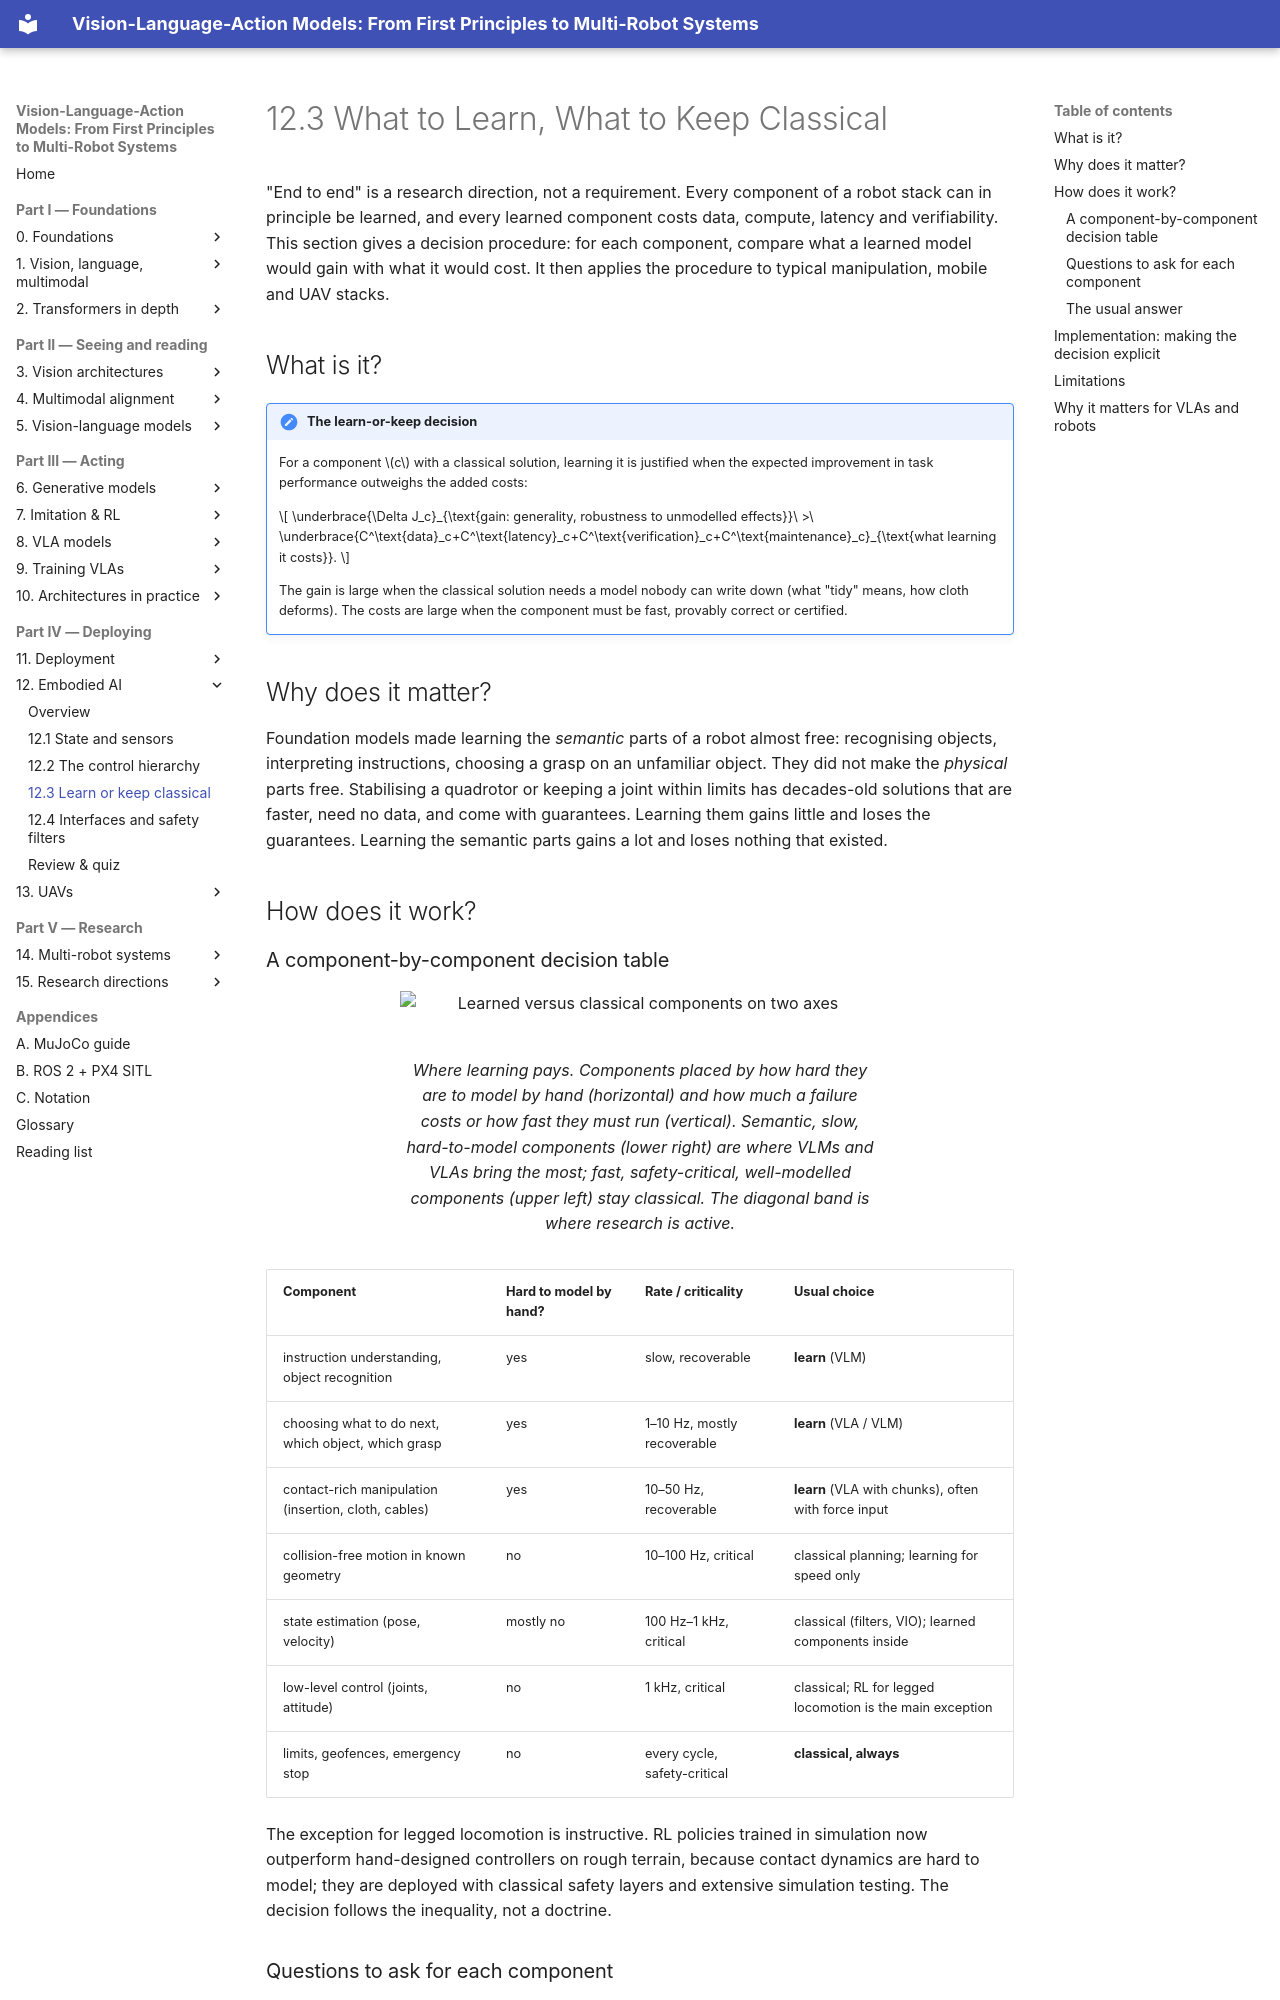

repository: invidia0/mr-vlas · page: chapters/12-embodied/learn-or-classical.html · generator: mkdocs

# 12.3 What to Learn, What to Keep Classical

"End to end" is a research direction, not a requirement. Every component of a robot stack can in principle be learned, and every learned component costs data, compute, latency and verifiability. This section gives a decision procedure: for each component, compare what a learned model would gain with what it would cost. It then applies the procedure to typical manipulation, mobile and UAV stacks.

## What is it?

!!! definition "The learn-or-keep decision"
    For a component $c$ with a classical solution, learning it is justified when the expected improvement in task performance outweighs the added costs:

    $$
    \underbrace{\Delta J_c}_{\text{gain: generality, robustness to unmodelled effects}}\ >\ \underbrace{C^\text{data}_c+C^\text{latency}_c+C^\text{verification}_c+C^\text{maintenance}_c}_{\text{what learning it costs}}.
    $$

    The gain is large when the classical solution needs a model nobody can write down (what "tidy" means, how cloth deforms). The costs are large when the component must be fast, provably correct or certified.

## Why does it matter?

Foundation models made learning the *semantic* parts of a robot almost free: recognising objects, interpreting instructions, choosing a grasp on an unfamiliar object. They did not make the *physical* parts free. Stabilising a quadrotor or keeping a joint within limits has decades-old solutions that are faster, need no data, and come with guarantees. Learning them gains little and loses the guarantees. Learning the semantic parts gains a lot and loses nothing that existed.

## How does it work?

### A component-by-component decision table

<figure markdown="span">
  ![Learned versus classical components on two axes](../../assets/figures/learn-vs-classical.svg)
  <figcaption markdown="span">Where learning pays. Components placed by how hard they are to model by hand (horizontal) and how much a failure costs or how fast they must run (vertical). Semantic, slow, hard-to-model components (lower right) are where VLMs and VLAs bring the most; fast, safety-critical, well-modelled components (upper left) stay classical. The diagonal band is where research is active.</figcaption>
</figure>

| Component | Hard to model by hand? | Rate / criticality | Usual choice |
|---|---|---|---|
| instruction understanding, object recognition | yes | slow, recoverable | **learn** (VLM) |
| choosing what to do next, which object, which grasp | yes | 1–10 Hz, mostly recoverable | **learn** (VLA / VLM) |
| contact-rich manipulation (insertion, cloth, cables) | yes | 10–50 Hz, recoverable | **learn** (VLA with chunks), often with force input |
| collision-free motion in known geometry | no | 10–100 Hz, critical | classical planning; learning for speed only |
| state estimation (pose, velocity) | mostly no | 100 Hz–1 kHz, critical | classical (filters, VIO); learned components inside |
| low-level control (joints, attitude) | no | 1 kHz, critical | classical; RL for legged locomotion is the main exception |
| limits, geofences, emergency stop | no | every cycle, safety-critical | **classical, always** |

The exception for legged locomotion is instructive. RL policies trained in simulation now outperform hand-designed controllers on rough terrain, because contact dynamics are hard to model; they are deployed with classical safety layers and extensive simulation testing. The decision follows the inequality, not a doctrine.
